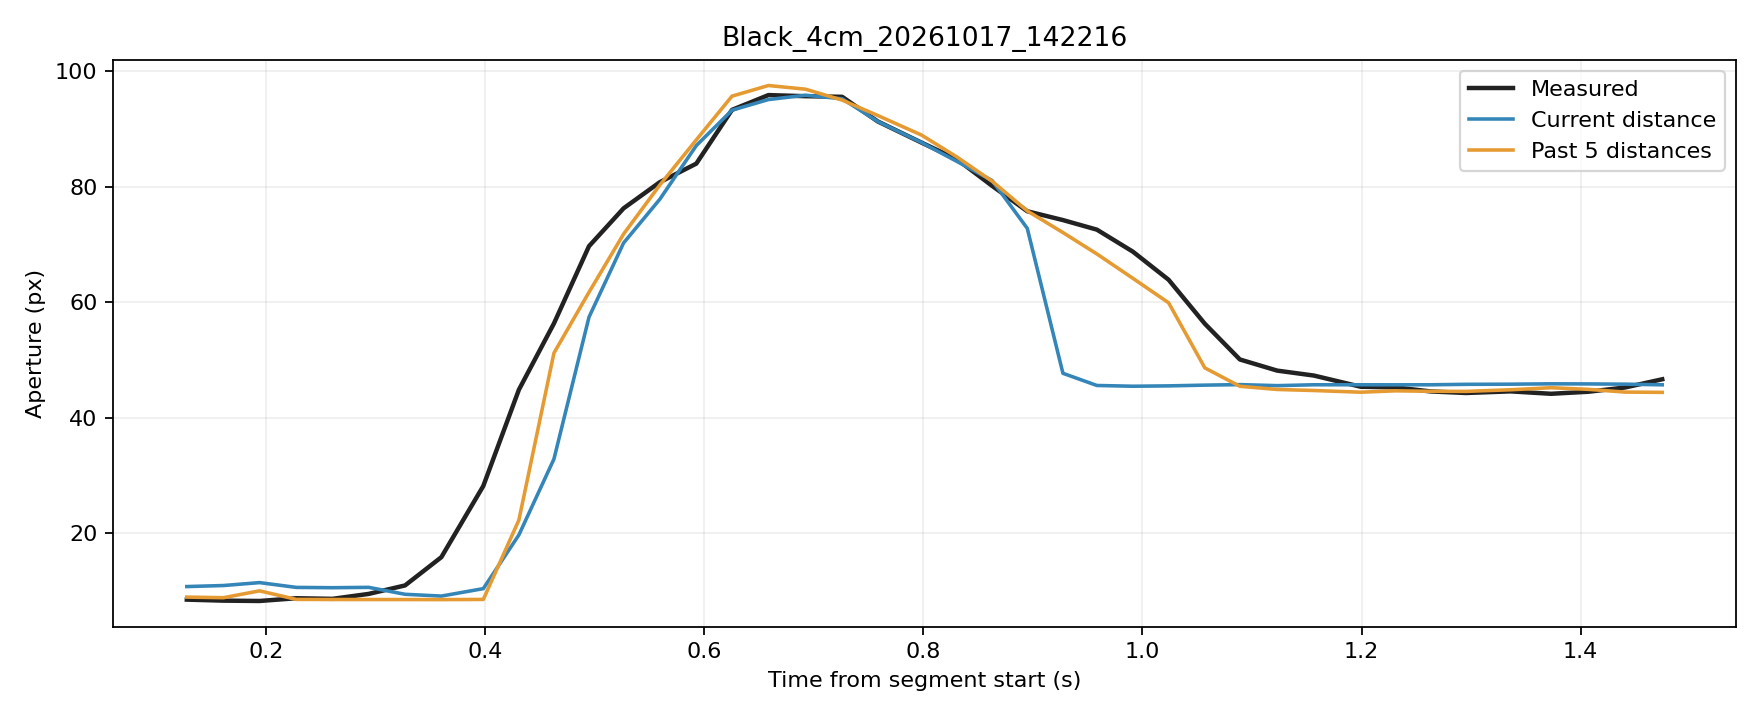

The table this chart was drawn from, first rows:
trial, source_frame, window_start_frame, window_duration_s, time_s, phase, distance_px, actual_aperture_px, predicted_current_px, predicted_window5_px
Black_4cm_20261017_142216, 4008, 4004, 0.1276, 0.1276, rest, 250, 8.468, 10.73, 8.904
Black_4cm_20261017_142216, 4009, 4005, 0.1305, 0.161, rest, 249.7, 8.291, 10.91, 8.8
Black_4cm_20261017_142216, 4010, 4006, 0.1315, 0.194, rest, 249, 8.232, 11.42, 9.988
Black_4cm_20261017_142216, 4011, 4007, 0.1331, 0.2276, rest, 250.2, 8.71, 10.59, 8.506
Black_4cm_20261017_142216, 4012, 4008, 0.133, 0.2606, rest, 250.3, 8.604, 10.53, 8.486
Black_4cm_20261017_142216, 4013, 4009, 0.1326, 0.2936, rest, 250.2, 9.458, 10.59, 8.484
Black_4cm_20261017_142216, 4014, 4010, 0.1328, 0.3268, movement, 252, 10.92, 9.393, 8.479
Black_4cm_20261017_142216, 4015, 4011, 0.1324, 0.36, movement, 252.5, 15.82, 9.081, 8.47
Black_4cm_20261017_142216, 4016, 4012, 0.1376, 0.3983, movement, 250.5, 28.16, 10.37, 8.499
Black_4cm_20261017_142216, 4017, 4013, 0.1371, 0.4307, movement, 246.5, 44.83, 19.67, 22.25
Black_4cm_20261017_142216, 4018, 4014, 0.1359, 0.4628, movement, 242.8, 56.32, 32.83, 51.2
Black_4cm_20261017_142216, 4019, 4015, 0.1348, 0.4948, movement, 235.4, 69.71, 57.41, 61.73
Black_4cm_20261017_142216, 4020, 4016, 0.128, 0.5263, movement, 225, 76.27, 70.27, 71.81
Black_4cm_20261017_142216, 4021, 4017, 0.1287, 0.5594, movement, 210.5, 80.8, 77.85, 80.31
Black_4cm_20261017_142216, 4022, 4018, 0.13, 0.5927, movement, 190.6, 84.01, 87.14, 88.13
Black_4cm_20261017_142216, 4023, 4019, 0.1306, 0.6253, movement, 168.5, 93.34, 93.28, 95.71
Black_4cm_20261017_142216, 4024, 4020, 0.1322, 0.6586, movement, 146, 95.89, 95.12, 97.55
Black_4cm_20261017_142216, 4025, 4021, 0.133, 0.6925, movement, 122.3, 95.7, 95.87, 96.91
Black_4cm_20261017_142216, 4026, 4022, 0.1332, 0.7259, movement, 100.3, 95.6, 95.25, 95.03
Black_4cm_20261017_142216, 4027, 4023, 0.133, 0.7583, movement, 79.89, 91.33, 91.33, 92.36
Black_4cm_20261017_142216, 4028, 4024, 0.1398, 0.7983, movement, 60.94, 87.66, 87.67, 88.96
Black_4cm_20261017_142216, 4029, 4025, 0.1385, 0.8309, movement, 43.78, 84.72, 84.36, 85.13
Black_4cm_20261017_142216, 4030, 4026, 0.1369, 0.8627, movement, 29.26, 80.17, 81.09, 80.97
Black_4cm_20261017_142216, 4031, 4027, 0.1365, 0.8948, movement, 18.37, 75.76, 72.8, 75.82
Black_4cm_20261017_142216, 4032, 4028, 0.1291, 0.9274, movement, 9.995, 74.24, 47.68, 72.08
Black_4cm_20261017_142216, 4033, 4029, 0.1275, 0.9584, movement, 5.185, 72.58, 45.58, 68.36
Black_4cm_20261017_142216, 4034, 4030, 0.1286, 0.9913, movement, 4.378, 68.76, 45.44, 64.14
Black_4cm_20261017_142216, 4035, 4031, 0.129, 1.024, movement, 4.763, 63.89, 45.51, 59.9
Black_4cm_20261017_142216, 4036, 4032, 0.1295, 1.057, movement, 5.537, 56.27, 45.63, 48.62
Black_4cm_20261017_142216, 4037, 4033, 0.1306, 1.089, movement, 6.093, 50.08, 45.72, 45.43
Black_4cm_20261017_142216, 4038, 4034, 0.1317, 1.123, movement, 5.006, 48.15, 45.55, 44.88
Black_4cm_20261017_142216, 4039, 4035, 0.1326, 1.157, hold, 5.928, 47.29, 45.7, 44.7
Black_4cm_20261017_142216, 4040, 4036, 0.1423, 1.199, hold, 5.939, 45.35, 45.7, 44.41
Black_4cm_20261017_142216, 4041, 4037, 0.142, 1.231, hold, 5.877, 45.25, 45.69, 44.65
Black_4cm_20261017_142216, 4042, 4038, 0.14, 1.263, hold, 5.911, 44.54, 45.69, 44.57
Black_4cm_20261017_142216, 4043, 4039, 0.1388, 1.295, hold, 6.401, 44.27, 45.78, 44.55
Black_4cm_20261017_142216, 4044, 4040, 0.1366, 1.336, hold, 6.547, 44.56, 45.8, 44.83
Black_4cm_20261017_142216, 4045, 4041, 0.142, 1.373, hold, 6.925, 44.14, 45.86, 45.19
Black_4cm_20261017_142216, 4046, 4042, 0.144, 1.407, hold, 6.824, 44.49, 45.84, 44.9
Black_4cm_20261017_142216, 4047, 4043, 0.1451, 1.44, hold, 6.555, 45.22, 45.8, 44.43
Black_4cm_20261017_142216, 4048, 4044, 0.1386, 1.474, hold, 5.885, 46.65, 45.69, 44.38
